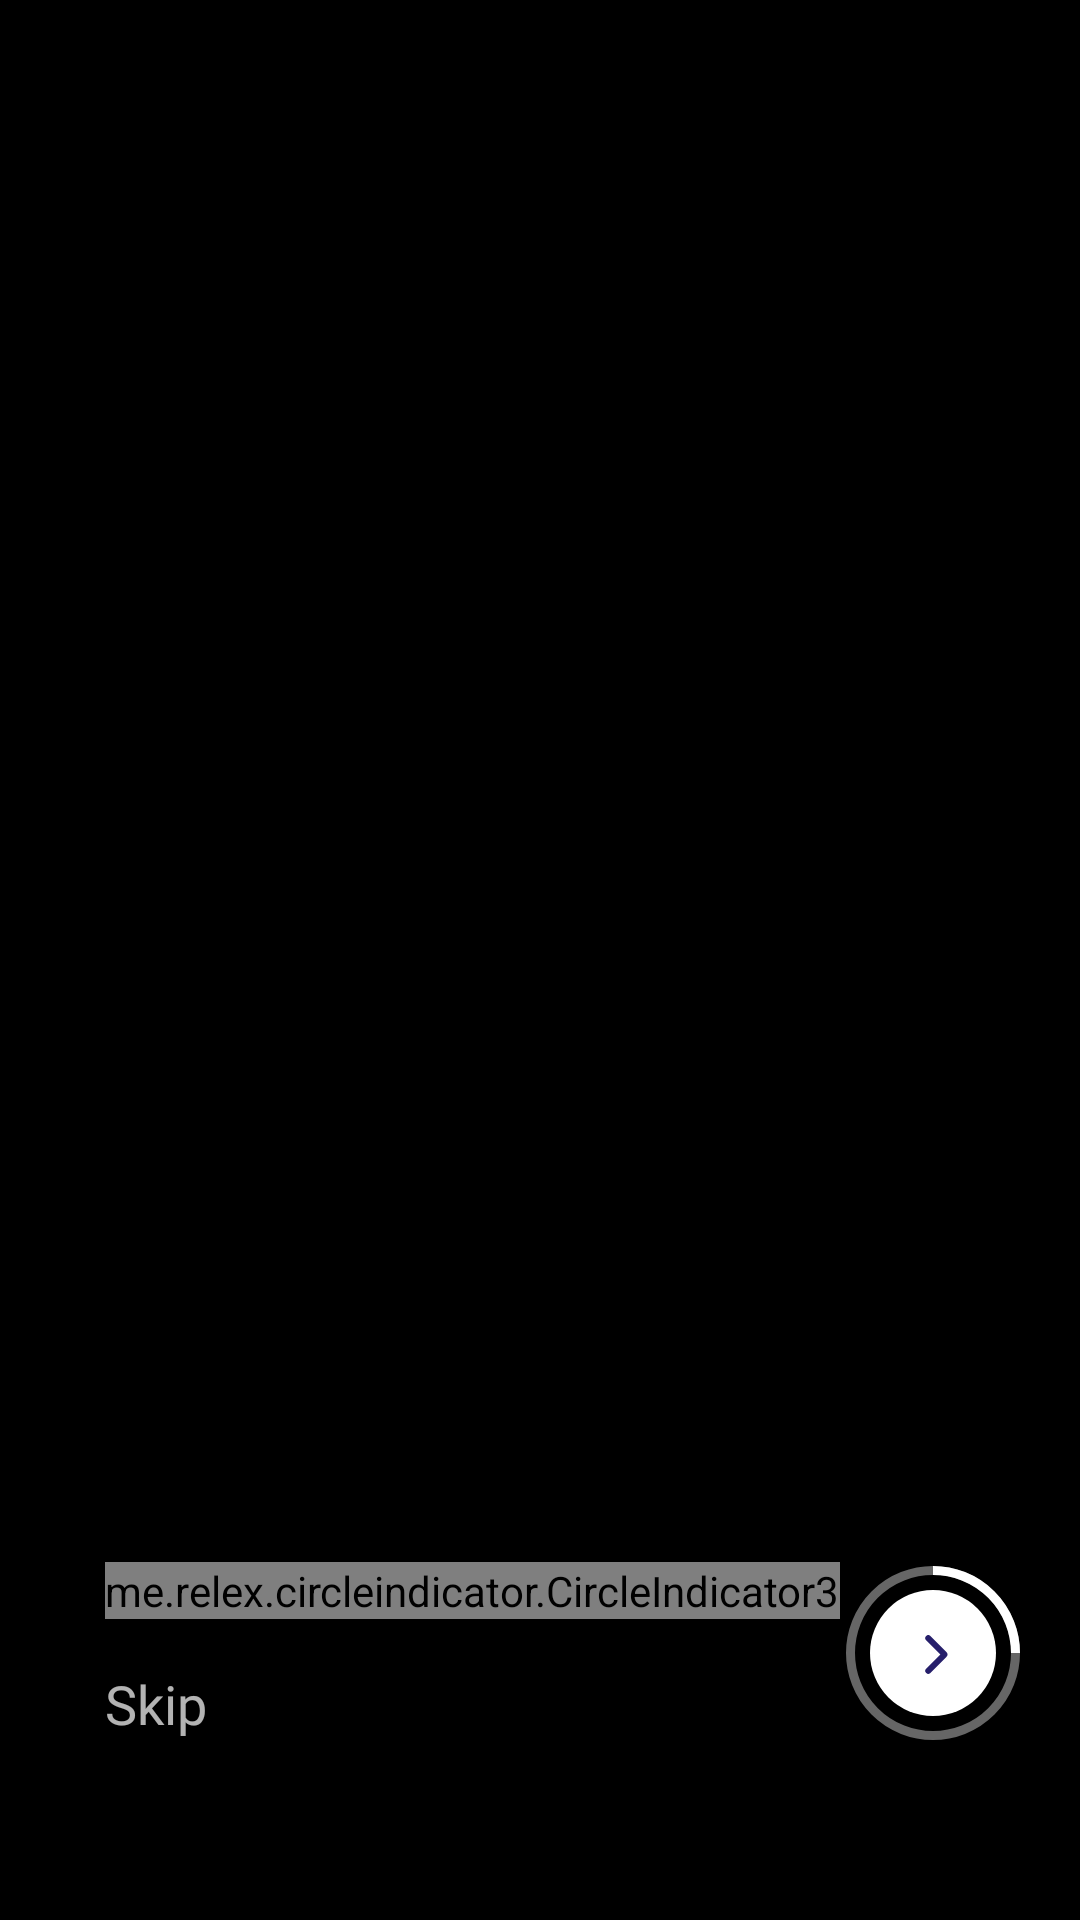

Android layout source for this screen:
<!-- AndroidManifest.xml: application theme Theme.Ttrip -->
<!-- res/layout/fragment_onboarding.xml -->
<?xml version="1.0" encoding="utf-8"?>
<layout xmlns:android="http://schemas.android.com/apk/res/android"
    xmlns:app="http://schemas.android.com/apk/res-auto">

    <data>

    </data>

    <androidx.constraintlayout.widget.ConstraintLayout
        android:layout_width="match_parent"
        android:layout_height="match_parent"
        android:background="@color/black">

        <androidx.viewpager2.widget.ViewPager2
            android:id="@+id/vp_banner"
            android:layout_width="0dp"
            android:layout_height="0dp"
            app:layout_constraintBottom_toTopOf="@id/iv_onboarding_loader"
            app:layout_constraintEnd_toEndOf="parent"
            app:layout_constraintStart_toStartOf="parent"
            app:layout_constraintTop_toTopOf="parent" />

        <me.relex.circleindicator.CircleIndicator3
            android:id="@+id/ci_banner"
            android:layout_width="wrap_content"
            android:layout_height="wrap_content"
            android:layout_marginStart="35dp"
            android:layout_marginTop="50dp"
            android:layout_marginBottom="16dp"
            android:elevation="2dp"
            app:ci_animator="@anim/ani_banner_ci"
            app:ci_drawable="@drawable/ic_indicator_selected"
            app:ci_drawable_unselected="@drawable/ic_indicator_unselected"
            app:ci_width="20dp"
            app:layout_constraintBottom_toTopOf="@+id/tv_skip_onboarding"
            app:layout_constraintStart_toStartOf="parent" />

        <TextView
            android:id="@+id/tv_skip_onboarding"
            android:layout_width="wrap_content"
            android:layout_height="wrap_content"
            android:layout_marginStart="35dp"
            android:layout_marginBottom="60dp"
            android:fontFamily="@font/gmarket_sans_ttf_medium"
            android:text="@string/content_onboarding_skip"
            android:textColor="@color/white_transparent70"
            android:textSize="18sp"
            app:layout_constraintBottom_toBottomOf="parent"
            app:layout_constraintStart_toStartOf="parent" />

        <ImageView
            android:id="@+id/iv_onboarding_loader"
            android:layout_width="58dp"
            android:layout_height="58dp"
            android:layout_marginEnd="20dp"
            android:layout_marginBottom="60dp"
            android:contentDescription="@string/image_onboarding_button"
            android:src="@drawable/ic_loader_onboarding"
            app:layout_constraintBottom_toBottomOf="parent"
            app:layout_constraintEnd_toEndOf="parent" />
    </androidx.constraintlayout.widget.ConstraintLayout>
</layout>
<!-- resources referenced by this layout -->
<resources>
  <color name="black">#FF000000</color>
  <color name="white_transparent70">#B3FFFFFF</color>
  <!-- drawable ic_indicator_selected (drawable) -->
  <vector xmlns:android="http://schemas.android.com/apk/res/android"
      android:width="24dp"
      android:height="8dp"
      android:viewportWidth="24"
      android:viewportHeight="8">
    <path
        android:pathData="M4,0L20,0A4,4 0,0 1,24 4L24,4A4,4 0,0 1,20 8L4,8A4,4 0,0 1,0 4L0,4A4,4 0,0 1,4 0z"
        android:fillColor="#ffffff"/>
  </vector>
  <!-- drawable ic_indicator_unselected (drawable) -->
  <vector xmlns:android="http://schemas.android.com/apk/res/android"
      android:width="8dp"
      android:height="8dp"
      android:viewportWidth="8"
      android:viewportHeight="8">
    <path
        android:pathData="M4,4m-4,0a4,4 0,1 1,8 0a4,4 0,1 1,-8 0"
        android:fillColor="#ffffff"
        android:fillAlpha="0.4"/>
  </vector>
  <!-- drawable ic_loader_onboarding (drawable) -->
  <vector xmlns:android="http://schemas.android.com/apk/res/android"
      android:width="58dp"
      android:height="58dp"
      android:viewportWidth="58"
      android:viewportHeight="58">
    <path
        android:pathData="M29,29m-27.5,0a27.5,27.5 0,1 1,55 0a27.5,27.5 0,1 1,-55 0"
        android:strokeAlpha="0.4"
        android:strokeWidth="3"
        android:fillColor="#00000000"
        android:strokeColor="#ffffff"/>
    <group>
      <clip-path
          android:pathData="M29,0h29v29h-29z"/>
      <path
          android:pathData="M29,29m-27.5,0a27.5,27.5 0,1 1,55 0a27.5,27.5 0,1 1,-55 0"
          android:strokeWidth="3"
          android:fillColor="#00000000"
          android:strokeColor="#ffffff"/>
    </group>
    <path
        android:pathData="M29,29m-21,0a21,21 0,1 1,42 0a21,21 0,1 1,-42 0"
        android:fillColor="#ffffff"/>
    <path
        android:pathData="M27.422,24.043L32.729,29.35C32.807,29.428 32.807,29.555 32.729,29.633L27.422,34.939"
        android:strokeWidth="2"
        android:fillColor="#00000000"
        android:strokeColor="#261F6B"
        android:strokeLineCap="round"/>
  </vector>
  <string name="content_onboarding_skip">Skip</string>
  <string name="image_onboarding_button">image_onboarding_button</string>
  <style name="Theme.Ttrip" parent="Theme.MaterialComponents.DayNight.DarkActionBar">
          
          <item name="colorPrimary">@color/purple_500</item>
          <item name="colorPrimaryVariant">@color/purple_700</item>
          <item name="colorOnPrimary">@color/white</item>
          
          <item name="colorSecondary">@color/teal_200</item>
          <item name="colorSecondaryVariant">@color/teal_700</item>
          <item name="colorOnSecondary">@color/black</item>
          
          <item name="android:statusBarColor">?attr/colorPrimaryVariant</item>
          
          <item name="windowActionBar">false</item>
          <item name="windowNoTitle">true</item>
      </style>
  <color name="purple_500">#FF6200EE</color>
  <color name="purple_700">#FF3700B3</color>
  <color name="white">#FFFFFFFF</color>
  <color name="teal_200">#FF03DAC5</color>
  <color name="teal_700">#FF018786</color>
</resources>
